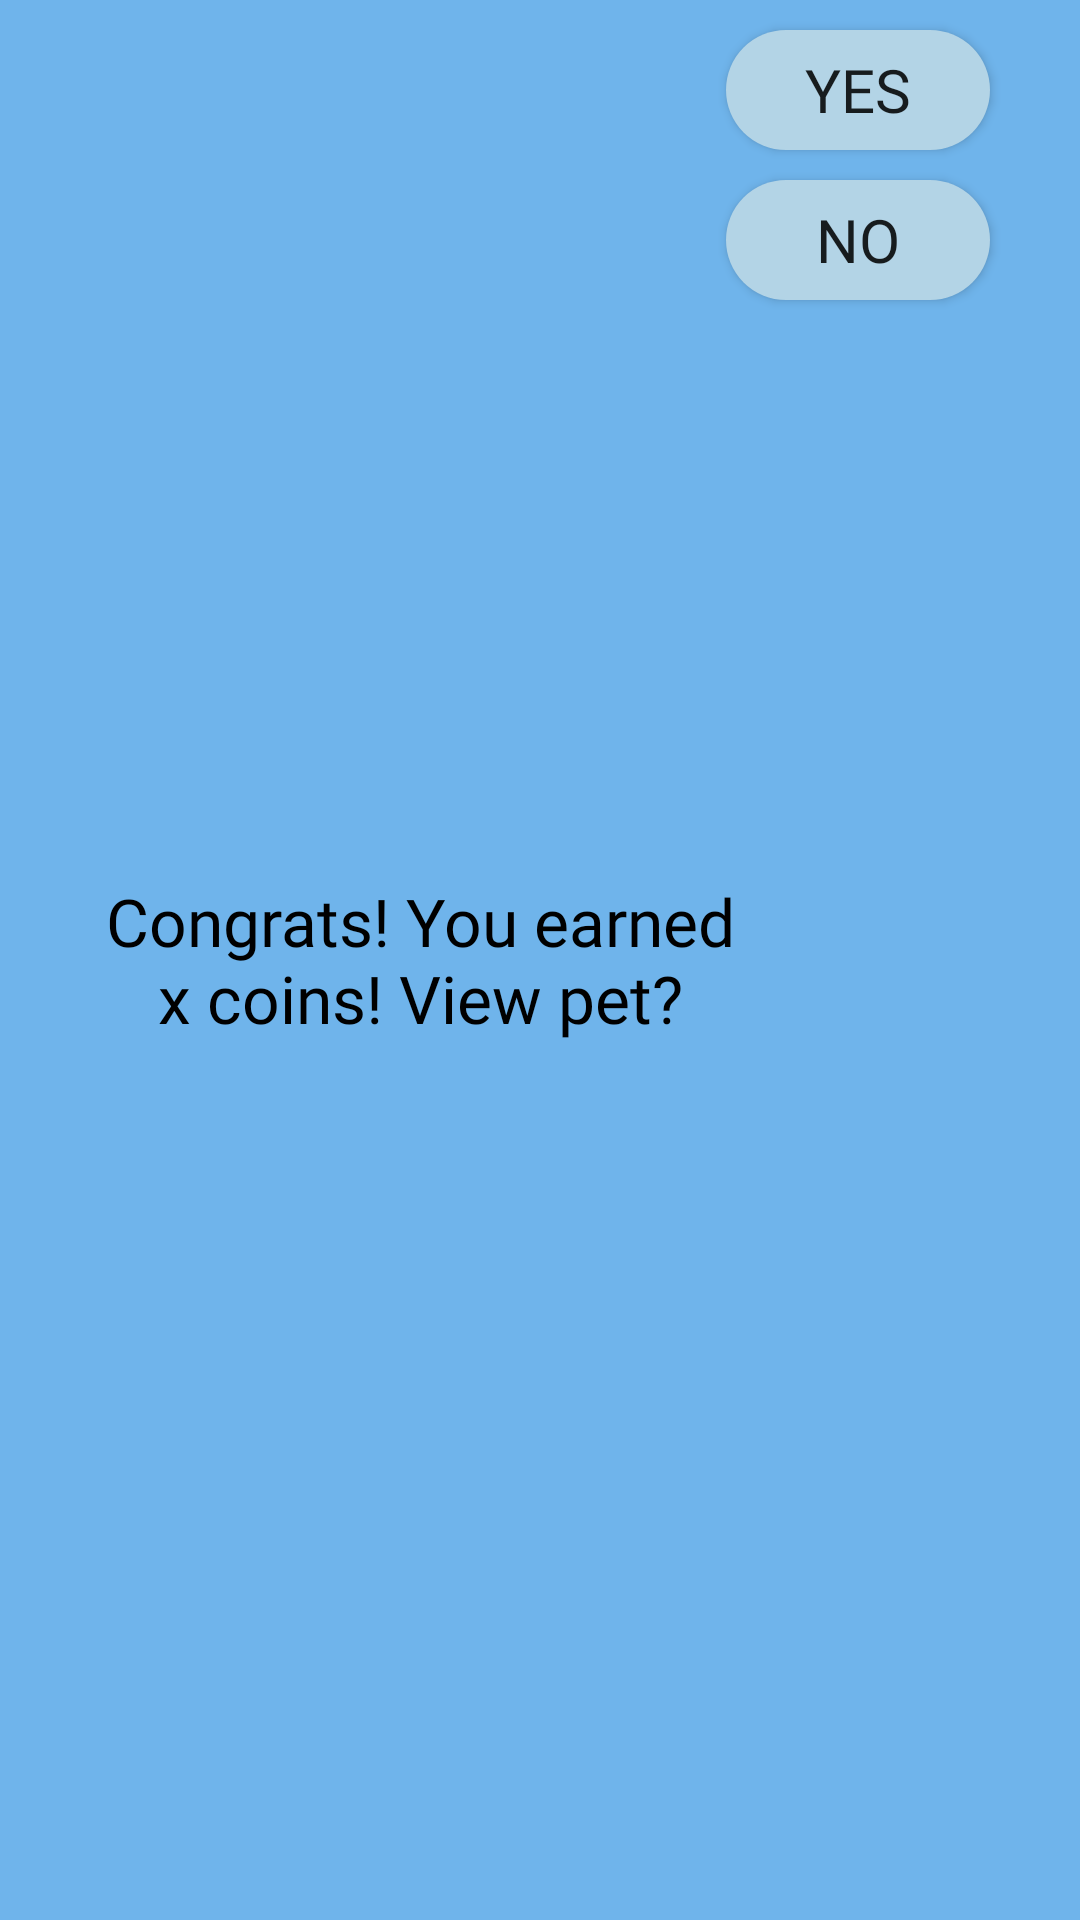

The Android layout XML behind this screen, and the referenced resources:
<!-- AndroidManifest.xml: application theme Theme.MoodMeter -->
<!-- res/layout/pop_up.xml -->
<?xml version="1.0" encoding="utf-8"?>
<RelativeLayout xmlns:android="http://schemas.android.com/apk/res/android"
    android:layout_width="wrap_content"
    android:layout_height="wrap_content"
    android:background="@color/darkblue"
    android:paddingLeft="20dp"
    android:paddingRight="10dp">

    <TextView
        android:id="@+id/popupMessageTV"
        android:layout_width="300dp"
        android:layout_height="130dp"
        android:layout_centerInParent="true"
        android:layout_marginLeft="10dp"
        android:layout_marginTop="30dp"
        android:fontFamily="@font/roboto_mono_bold"
        android:gravity="center"
        android:paddingLeft="0dp"
        android:paddingRight="80dp"
        android:text="Congrats! You earned x coins! View pet?"
        android:textColor="#000000"
        android:textSize="22sp" />

    <Button
        android:id="@+id/noPetBtn"
        android:fontFamily="@font/roboto_mono_bold"
        android:textSize="20dp"
        android:layout_width="wrap_content"
        android:layout_height="40dp"
        android:layout_alignRight="@id/popupMessageTV"
        android:layout_marginTop="60dp"
        android:background="@drawable/button_style"
        android:onClick="toData"
        android:text="No" />

    <Button
        android:id="@+id/yesPetBtn"
        android:fontFamily="@font/roboto_mono_bold"
        android:textSize="20dp"
        android:layout_width="wrap_content"
        android:layout_height="40dp"
        android:layout_alignRight="@id/popupMessageTV"
        android:layout_marginLeft="-9dp"
        android:layout_marginTop="10dp"
        android:background="@drawable/button_style"
        android:onClick="toPet"
        android:text="Yes" />

</RelativeLayout>
<!-- resources referenced by this layout -->
<resources>
  <color name="darkblue">#6FB4EB</color>
  <!-- drawable button_style (drawable) -->
  <?xml version="1.0" encoding="utf-8"?>
  <shape xmlns:android="http://schemas.android.com/apk/res/android" android:shape="rectangle">
  
      <solid android:color="@color/lightblue"/>
  
      <corners android:radius="2000000dp"/>
  
  </shape>
  <style name="Theme.MoodMeter" parent="Theme.AppCompat.DayNight.DarkActionBar">
          
          <item name="colorPrimary">@color/darkblue</item>
          <item name="colorPrimaryVariant">@color/darkblue</item>
          <item name="colorOnPrimary">@color/black</item>
          
          <item name="colorSecondary">@color/lightblue</item>
          <item name="colorSecondaryVariant">@color/lightblue</item>
          <item name="colorOnSecondary">@color/black</item>
          
          <item name="android:statusBarColor" tools:targetApi="l">?attr/colorPrimaryVariant</item>
          
      </style>
  <color name="lightblue">#b3d4e6</color>
  <color name="black">#FF000000</color>
</resources>
